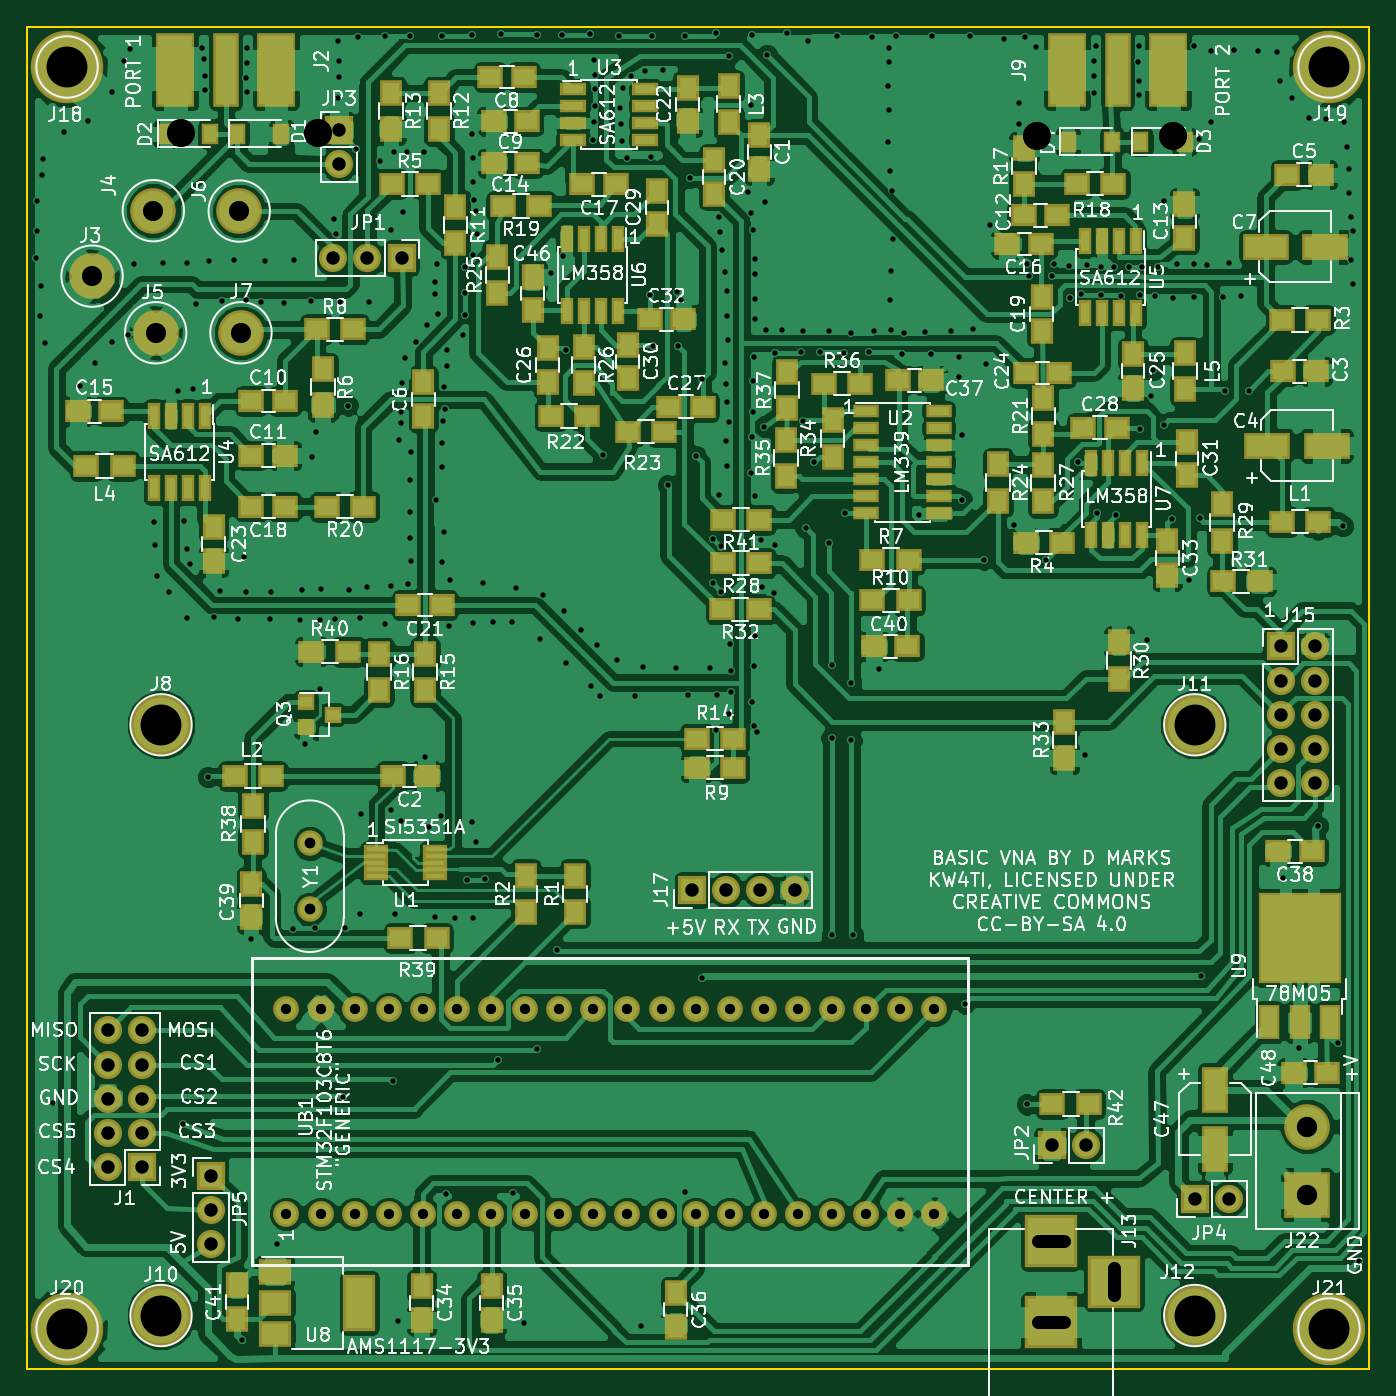
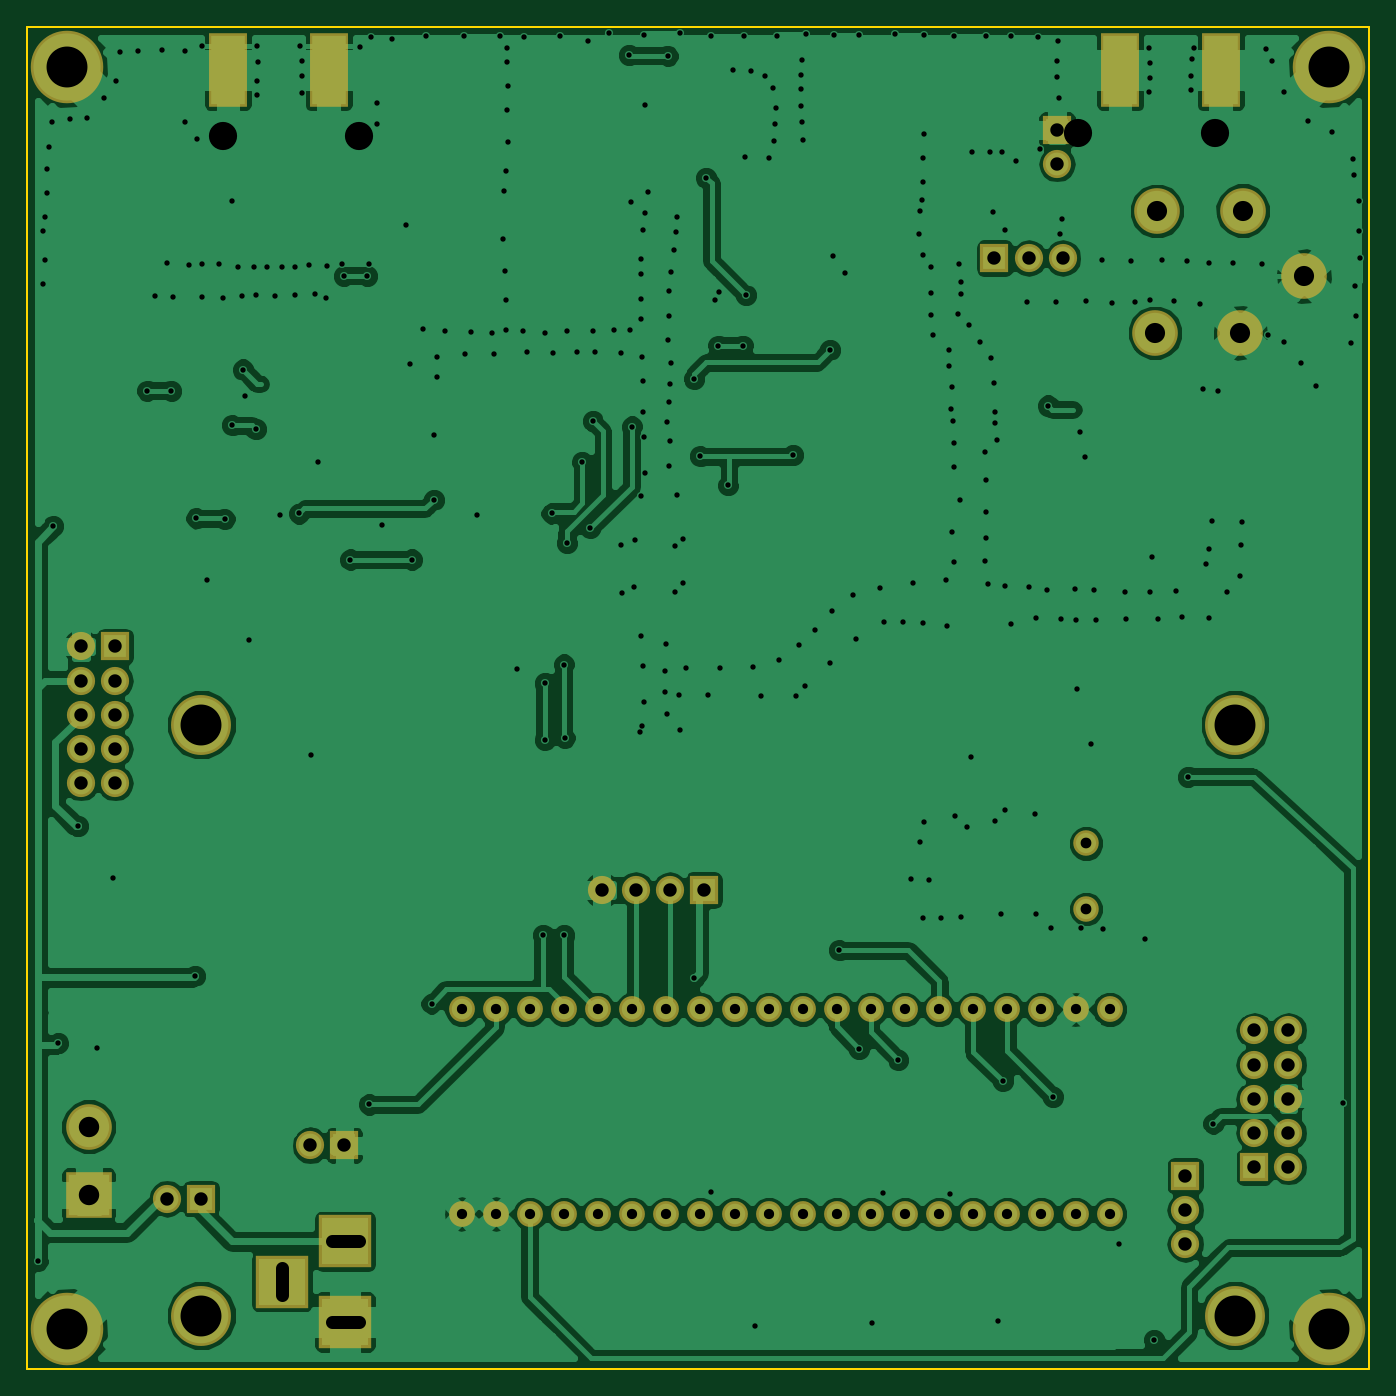
Circuit board: 9 layer files. Board 100.0 x 100.0 mm.
- bottom_copper: VNA-B.Cu.gbr (152617 bytes)
- bottom_mask: VNA-B.Mask.gbr (3151 bytes)
- bottom_silk: VNA-B.SilkS.gbr (265 bytes)
- outline: VNA-Edge.Cuts.gbr (489 bytes)
- top_copper: VNA-F.Cu.gbr (333798 bytes)
- top_mask: VNA-F.Mask.gbr (10522 bytes)
- top_silk: VNA-F.SilkS.gbr (182714 bytes)
- drill: VNA-NPTH.drl (212 bytes)
- drill: VNA.drl (8553 bytes)

=== bottom_copper: VNA-B.Cu.gbr (152617 bytes, source omitted) ===
=== bottom_mask: VNA-B.Mask.gbr ===
G04 #@! TF.FileFunction,Soldermask,Bot*
%FSLAX46Y46*%
G04 Gerber Fmt 4.6, Leading zero omitted, Abs format (unit mm)*
G04 Created by KiCad (PCBNEW 4.0.7) date 07/01/19 22:25:31*
%MOMM*%
%LPD*%
G01*
G04 APERTURE LIST*
%ADD10C,0.100000*%
%ADD11C,1.924000*%
%ADD12C,3.400000*%
%ADD13R,2.100000X2.100000*%
%ADD14O,2.100000X2.100000*%
%ADD15C,1.900000*%
%ADD16C,5.400000*%
%ADD17R,3.400000X3.400000*%
%ADD18C,4.464000*%
%ADD19R,3.900000X3.900000*%
%ADD20R,2.900000X5.480000*%
G04 APERTURE END LIST*
D10*
D11*
X69342000Y-138430000D03*
X71882000Y-138430000D03*
X74422000Y-138430000D03*
X76962000Y-138430000D03*
X79502000Y-138430000D03*
X82042000Y-138430000D03*
X84582000Y-138430000D03*
X87122000Y-138430000D03*
X89662000Y-138430000D03*
X92202000Y-138430000D03*
X94742000Y-138430000D03*
X97282000Y-138430000D03*
X99822000Y-138430000D03*
X102362000Y-138430000D03*
X104902000Y-138430000D03*
X107442000Y-138430000D03*
X109982000Y-138430000D03*
X112522000Y-138430000D03*
X115062000Y-138430000D03*
X117602000Y-138430000D03*
X69342000Y-123190000D03*
X71882000Y-123190000D03*
X74422000Y-123190000D03*
X76962000Y-123190000D03*
X79502000Y-123190000D03*
X82042000Y-123190000D03*
X84582000Y-123190000D03*
X87122000Y-123190000D03*
X89662000Y-123190000D03*
X92202000Y-123190000D03*
X94742000Y-123190000D03*
X97282000Y-123190000D03*
X99822000Y-123190000D03*
X102362000Y-123190000D03*
X104902000Y-123190000D03*
X107442000Y-123190000D03*
X109982000Y-123190000D03*
X112522000Y-123190000D03*
X115062000Y-123190000D03*
X117602000Y-123190000D03*
D12*
X65953640Y-72796400D03*
X59603640Y-72796400D03*
X54864000Y-68580000D03*
X59428380Y-63703200D03*
X65826640Y-63731140D03*
D13*
X143421100Y-96164400D03*
D14*
X145961100Y-96164400D03*
X143421100Y-98704400D03*
X145961100Y-98704400D03*
X143421100Y-101244400D03*
X145961100Y-101244400D03*
X143421100Y-103784400D03*
X145961100Y-103784400D03*
X143421100Y-106324400D03*
X145961100Y-106324400D03*
D13*
X99568000Y-114300000D03*
D14*
X102108000Y-114300000D03*
X104648000Y-114300000D03*
X107188000Y-114300000D03*
D15*
X71079360Y-110837980D03*
X71079360Y-115717980D03*
D16*
X53000000Y-53000000D03*
X147000000Y-53000000D03*
X53000000Y-147000000D03*
X147000000Y-147000000D03*
D17*
X145389600Y-137007600D03*
D12*
X145389600Y-131927600D03*
D13*
X137020300Y-137299700D03*
D14*
X139560300Y-137299700D03*
D18*
X60000000Y-102000000D03*
X60000000Y-146000000D03*
X137000000Y-102000000D03*
X137000000Y-146000000D03*
D19*
X126288800Y-140474700D03*
X126288800Y-146474700D03*
X130988800Y-143474700D03*
D13*
X73256140Y-57683400D03*
D14*
X73256140Y-60223400D03*
D13*
X77917040Y-67233800D03*
D14*
X75377040Y-67233800D03*
X72837040Y-67233800D03*
D13*
X58562240Y-134924800D03*
D14*
X56022240Y-134924800D03*
X58562240Y-132384800D03*
X56022240Y-132384800D03*
X58562240Y-129844800D03*
X56022240Y-129844800D03*
X58562240Y-127304800D03*
X56022240Y-127304800D03*
X58562240Y-124764800D03*
X56022240Y-124764800D03*
D13*
X126339600Y-133324600D03*
D14*
X128879600Y-133324600D03*
D13*
X63703200Y-135597900D03*
D14*
X63703200Y-138137900D03*
X63703200Y-140677900D03*
D20*
X68560640Y-53238400D03*
X61060640Y-53238400D03*
X135017200Y-53225700D03*
X127517200Y-53225700D03*
M02*

=== bottom_silk: VNA-B.SilkS.gbr ===
G04 #@! TF.FileFunction,Legend,Bot*
%FSLAX46Y46*%
G04 Gerber Fmt 4.6, Leading zero omitted, Abs format (unit mm)*
G04 Created by KiCad (PCBNEW 4.0.7) date 07/01/19 22:25:31*
%MOMM*%
%LPD*%
G01*
G04 APERTURE LIST*
%ADD10C,0.100000*%
G04 APERTURE END LIST*
D10*
M02*

=== outline: VNA-Edge.Cuts.gbr ===
G04 #@! TF.FileFunction,Profile,NP*
%FSLAX46Y46*%
G04 Gerber Fmt 4.6, Leading zero omitted, Abs format (unit mm)*
G04 Created by KiCad (PCBNEW 4.0.7) date 07/01/19 22:25:31*
%MOMM*%
%LPD*%
G01*
G04 APERTURE LIST*
%ADD10C,0.100000*%
%ADD11C,0.150000*%
G04 APERTURE END LIST*
D10*
D11*
X50000000Y-150000000D02*
X50000000Y-50000000D01*
X150000000Y-150000000D02*
X50000000Y-150000000D01*
X150000000Y-50000000D02*
X150000000Y-150000000D01*
X50000000Y-50000000D02*
X150000000Y-50000000D01*
M02*

=== top_copper: VNA-F.Cu.gbr (333798 bytes, source omitted) ===
=== top_mask: VNA-F.Mask.gbr (10522 bytes, source omitted) ===
=== top_silk: VNA-F.SilkS.gbr (182714 bytes, source omitted) ===
=== drill: VNA-NPTH.drl ===
M48
;DRILL file {KiCad 4.0.7} date 12/27/18 21:03:16
;FORMAT={-:-/ absolute / metric / decimal}
FMAT,2
METRIC,TZ
T1C2.100
%
G90
G05
M71
T1
X61.509Y-57.887
X71.669Y-57.887
X125.247Y-58.151
X135.407Y-58.151
T0
M30

=== drill: VNA.drl (8553 bytes, source omitted) ===
